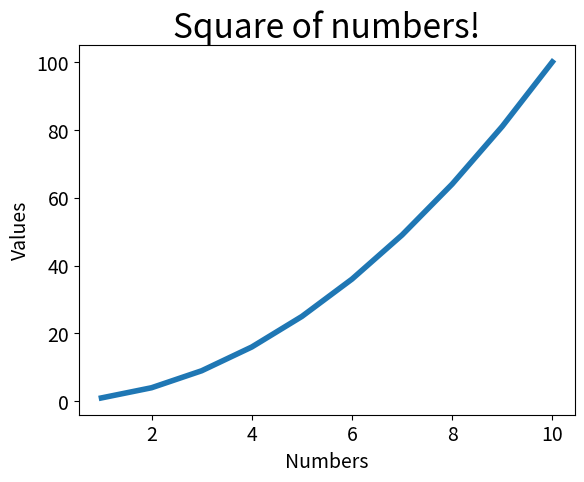

Recreate this plot in Python.
# Drawing simple line graphs.

import matplotlib.pyplot as plt
input_values = range(1, 11)
squares = [value**2 for value in range(1, 11)]
print(squares)
fig, ax = plt.subplots()
ax.plot(input_values, squares, linewidth=4)

# Cosmetic changes to the plot
ax.set_title("Square of numbers!", fontsize=24)
ax.set_xlabel("Numbers", fontsize=14)
ax.set_ylabel("Values", fontsize=14)
ax.tick_params(axis='both', labelsize=14)
plt.show()
plt.clf()
